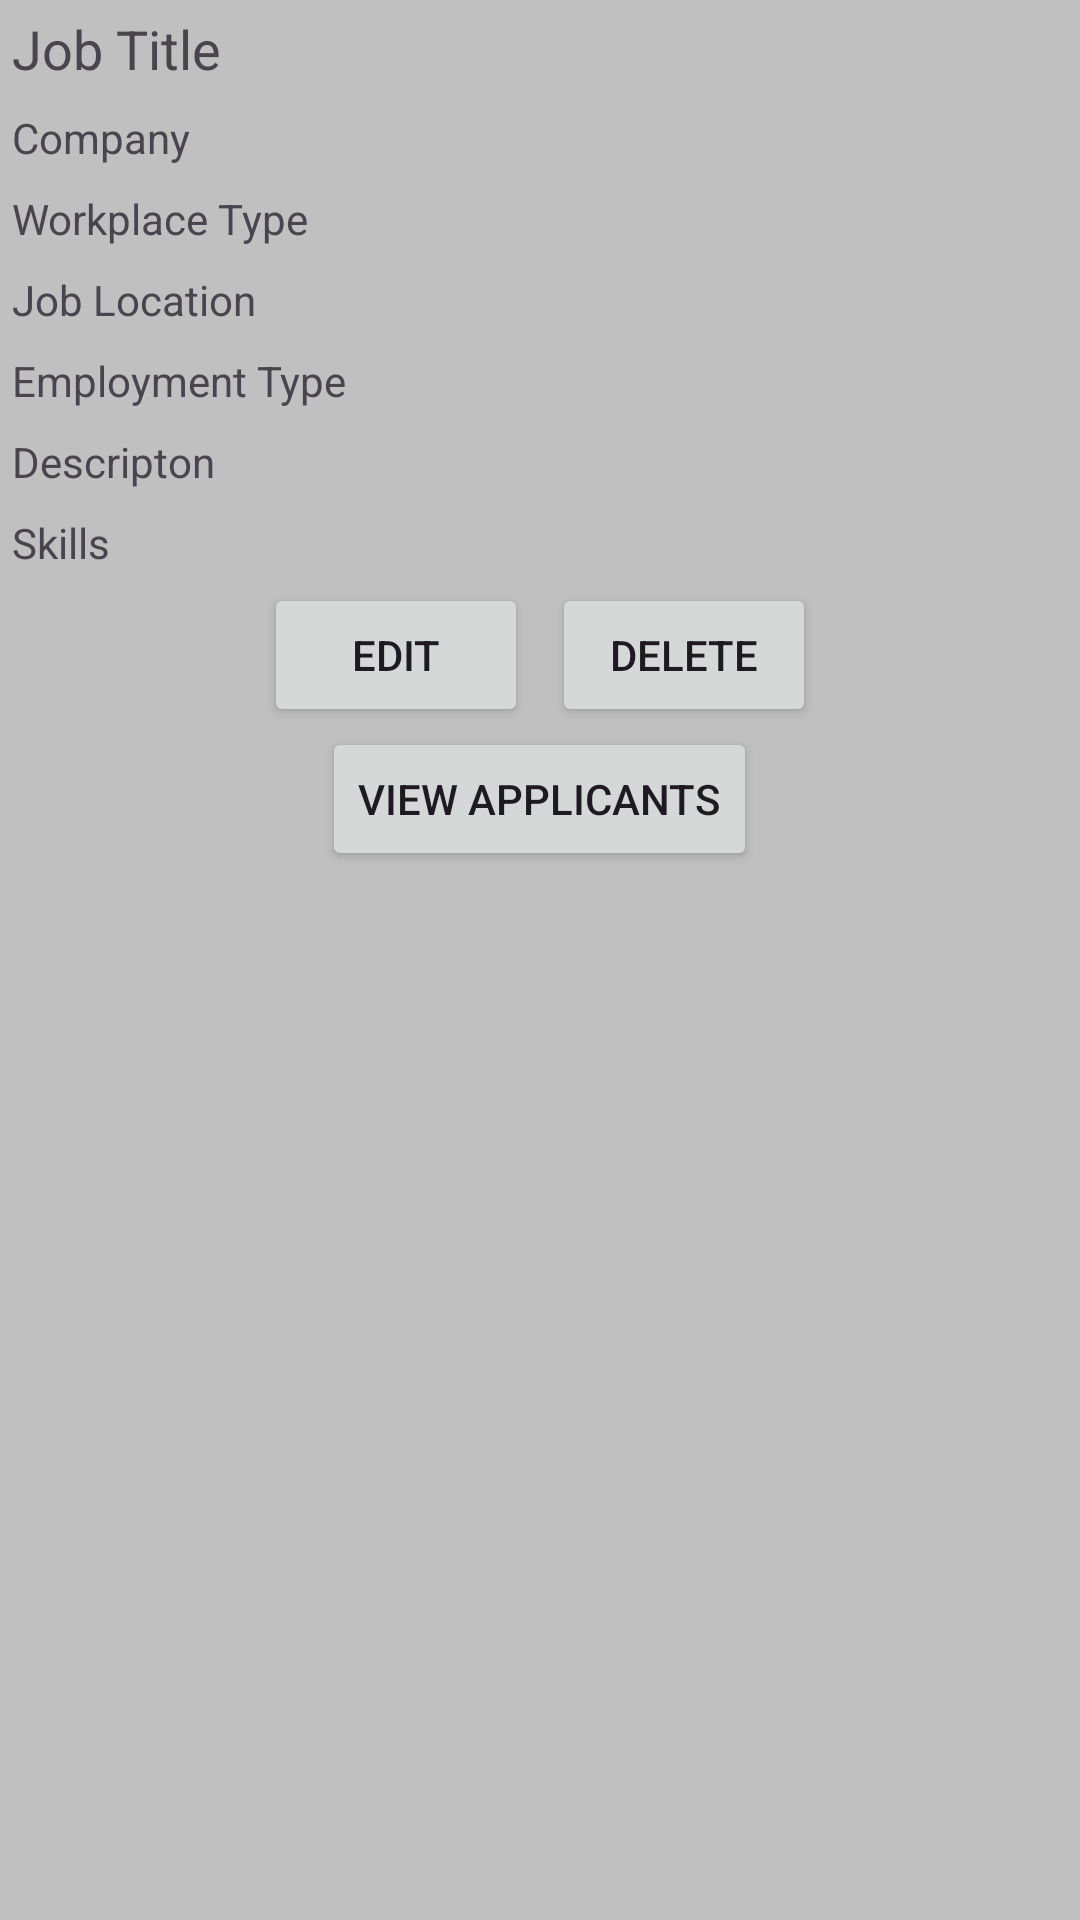

Here is an Android app screen rendered from its layout file. Give the layout XML and the strings, colors and styles it references.
<!-- AndroidManifest.xml: application theme Theme.Worknet -->
<!-- res/layout/job_posting_entry.xml -->
<?xml version="1.0" encoding="utf-8"?>
<LinearLayout xmlns:android="http://schemas.android.com/apk/res/android"
    android:layout_width="match_parent"
    android:layout_height="wrap_content"
    android:orientation="vertical"
    android:layout_marginTop="16dp"
    android:layout_marginStart="8dp"
    android:layout_marginEnd="8dp"
    android:layout_marginBottom="16dp"
    android:background="@color/silver">
    <TextView
        android:id="@+id/jobTitle"
        android:layout_width="wrap_content"
        android:layout_height="wrap_content"
        android:text="Job Title"
        android:textSize="18sp"
        android:layout_marginTop="4dp"
        android:layout_marginStart="4dp"
        android:layout_marginEnd="4dp"
        android:layout_marginBottom="4dp"/>
    <TextView
        android:id="@+id/company"
        android:layout_width="wrap_content"
        android:layout_height="wrap_content"
        android:text="Company"
        android:layout_marginTop="4dp"
        android:layout_marginStart="4dp"
        android:layout_marginEnd="4dp"
        android:layout_marginBottom="4dp"/>
    <TextView
        android:id="@+id/workplaceType"
        android:layout_width="wrap_content"
        android:layout_height="wrap_content"
        android:text="Workplace Type"
        android:layout_marginTop="4dp"
        android:layout_marginStart="4dp"
        android:layout_marginEnd="4dp"
        android:layout_marginBottom="4dp"/>
    <TextView
        android:id="@+id/jobLocation"
        android:layout_width="wrap_content"
        android:layout_height="wrap_content"
        android:text="Job Location"
        android:layout_marginTop="4dp"
        android:layout_marginStart="4dp"
        android:layout_marginEnd="4dp"
        android:layout_marginBottom="4dp"/>
    <TextView
        android:id="@+id/employmentType"
        android:layout_width="wrap_content"
        android:layout_height="wrap_content"
        android:text="Employment Type"
        android:layout_marginTop="4dp"
        android:layout_marginStart="4dp"
        android:layout_marginEnd="4dp"
        android:layout_marginBottom="4dp"/>
    <TextView
        android:id="@+id/jobDescription"
        android:layout_width="wrap_content"
        android:layout_height="wrap_content"
        android:text="Descripton"
        android:layout_marginTop="4dp"
        android:layout_marginStart="4dp"
        android:layout_marginEnd="4dp"
        android:layout_marginBottom="4dp"/>
    <TextView
        android:id="@+id/job_skills"
        android:layout_width="wrap_content"
        android:layout_height="wrap_content"
        android:text="Skills"
        android:layout_marginTop="4dp"
        android:layout_marginStart="4dp"
        android:layout_marginEnd="4dp"
        android:layout_marginBottom="4dp"/>
    <LinearLayout
        android:layout_width="wrap_content"
        android:layout_height="wrap_content"
        android:orientation="horizontal"
        android:gravity="center"
        android:layout_gravity="center_horizontal">

        <Button
            android:id="@+id/editJobPostingButton"
            android:layout_width="wrap_content"
            android:layout_height="wrap_content"
            android:text="@string/edit"/>

        <Button
            android:id="@+id/deleteJobPostingButton"
            android:layout_width="wrap_content"
            android:layout_height="wrap_content"
            android:text="@string/delete"
            android:layout_marginStart="8dp"/>
    </LinearLayout>
    <LinearLayout
        android:layout_width="wrap_content"
        android:layout_height="wrap_content"
        android:orientation="horizontal"
        android:gravity="center"
        android:layout_gravity="center_horizontal">

        <Button
            android:id="@+id/viewApplicantsButton"
            android:layout_width="wrap_content"
            android:layout_height="wrap_content"
            android:text="@string/view_applicants"/>
    </LinearLayout>
</LinearLayout>
<!-- resources referenced by this layout -->
<resources>
  <color name="silver">#C0C0C0</color>
  <string name="delete">Delete</string>
  <string name="edit">Edit</string>
  <string name="view_applicants">View applicants</string>
  <style name="Theme.Worknet" parent="Base.Theme.Worknet" />
  <style name="Base.Theme.Worknet" parent="Theme.Material3.DayNight.NoActionBar">
          
          
      </style>
</resources>
